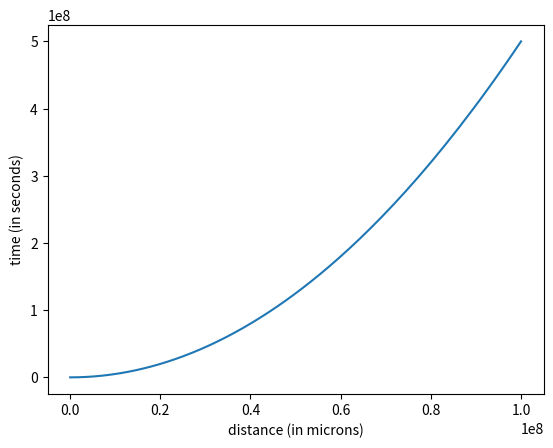

Source code (Python):
# Import the necessary modules
import numpy as np
import matplotlib.pyplot as plt
import seaborn

# In this script we will look at the time to diffuse a given distance as
# a function of time. To begin, let's define our diffusion constant.
D = 10**7  # in units of micron squared per second.

# Now we'll set up an array of distances.
L = np.logspace(0, 8, 1000)

# We know that the time to diffuse is related to the length as
#
#       time = (L**2) / (2 * D)
#
#  where L is the length and D is the diffusion constant.
time = L**2 / (2 * D)

# Let's plot it!
plt.figure()
plt.plot(L, time)
plt.xlabel('distance (in microns)')
plt.ylabel('time (in seconds)')
plt.show()
